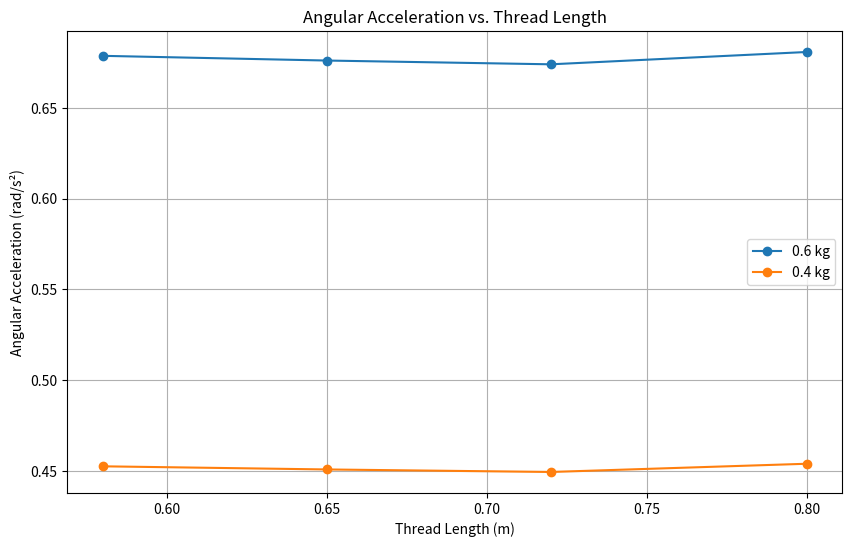
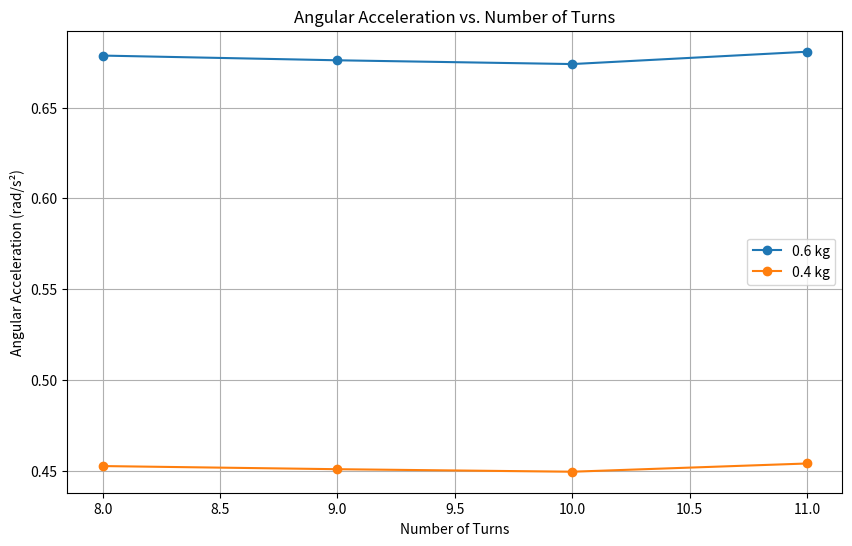

Source code (Python) for these figures, in order:
import numpy as np
import pandas as pd
import matplotlib.pyplot as plt

# Constants
g = 9.81  # m/s²
I = 0.1   # kg·m²

# Experimental data
data = [
    {'mass': 0.6, 'cases': [(0.80, 11), (0.72, 10), (0.65, 9), (0.58, 8)]},
    {'mass': 0.4, 'cases': [(0.80, 11), (0.72, 10), (0.65, 9), (0.58, 8)]}
]

# Calculate results
results = []
for entry in data:
    mass = entry['mass']
    for L, N in entry['cases']:
        r = L / (2 * np.pi * N)
        numerator = mass * g * r
        denominator = I + mass * r**2
        alpha = numerator / denominator
        t = np.sqrt(4 * np.pi * N / alpha)
        results.append({
            'Mass (kg)': mass,
            'L (m)': L,
            'N': N,
            'r (m)': r,
            'Alpha (rad/s²)': alpha,
            'Time (s)': t
        })

# Save to CSV
df = pd.DataFrame(results)
df.to_csv('alpha_data.csv', index=False)

# Plotting
plt.figure(figsize=(10, 6))
for mass in [0.6, 0.4]:
    subset = df[df['Mass (kg)'] == mass]
    plt.plot(subset['L (m)'], subset['Alpha (rad/s²)'], 'o-', label=f'{mass} kg')
plt.xlabel('Thread Length (m)')
plt.ylabel('Angular Acceleration (rad/s²)')
plt.title('Angular Acceleration vs. Thread Length')
plt.legend()
plt.grid(True)
plt.savefig('alpha_vs_length.png')
plt.show()

plt.figure(figsize=(10, 6))
for mass in [0.6, 0.4]:
    subset = df[df['Mass (kg)'] == mass]
    plt.plot(subset['N'], subset['Alpha (rad/s²)'], 'o-', label=f'{mass} kg')
plt.xlabel('Number of Turns')
plt.ylabel('Angular Acceleration (rad/s²)')
plt.title('Angular Acceleration vs. Number of Turns')
plt.legend()
plt.grid(True)
plt.savefig('alpha_vs_turns.png')
plt.show()

# First case calculation
L_first, N_first, mass_first = 0.875, 12, 0.6
r_first = L_first / (2 * np.pi * N_first)
alpha_first = (mass_first * g * r_first) / (I + mass_first * r_first**2)
t_first = np.sqrt(4 * np.pi * N_first / alpha_first)

print(f"Case: L={L_first}m, N={N_first}, Mass={mass_first}kg")
print(f"Radius: {r_first:.4f} m")
print(f"Alpha: {alpha_first:.3f} rad/s²")
print(f"Time: {t_first:.2f} s")
